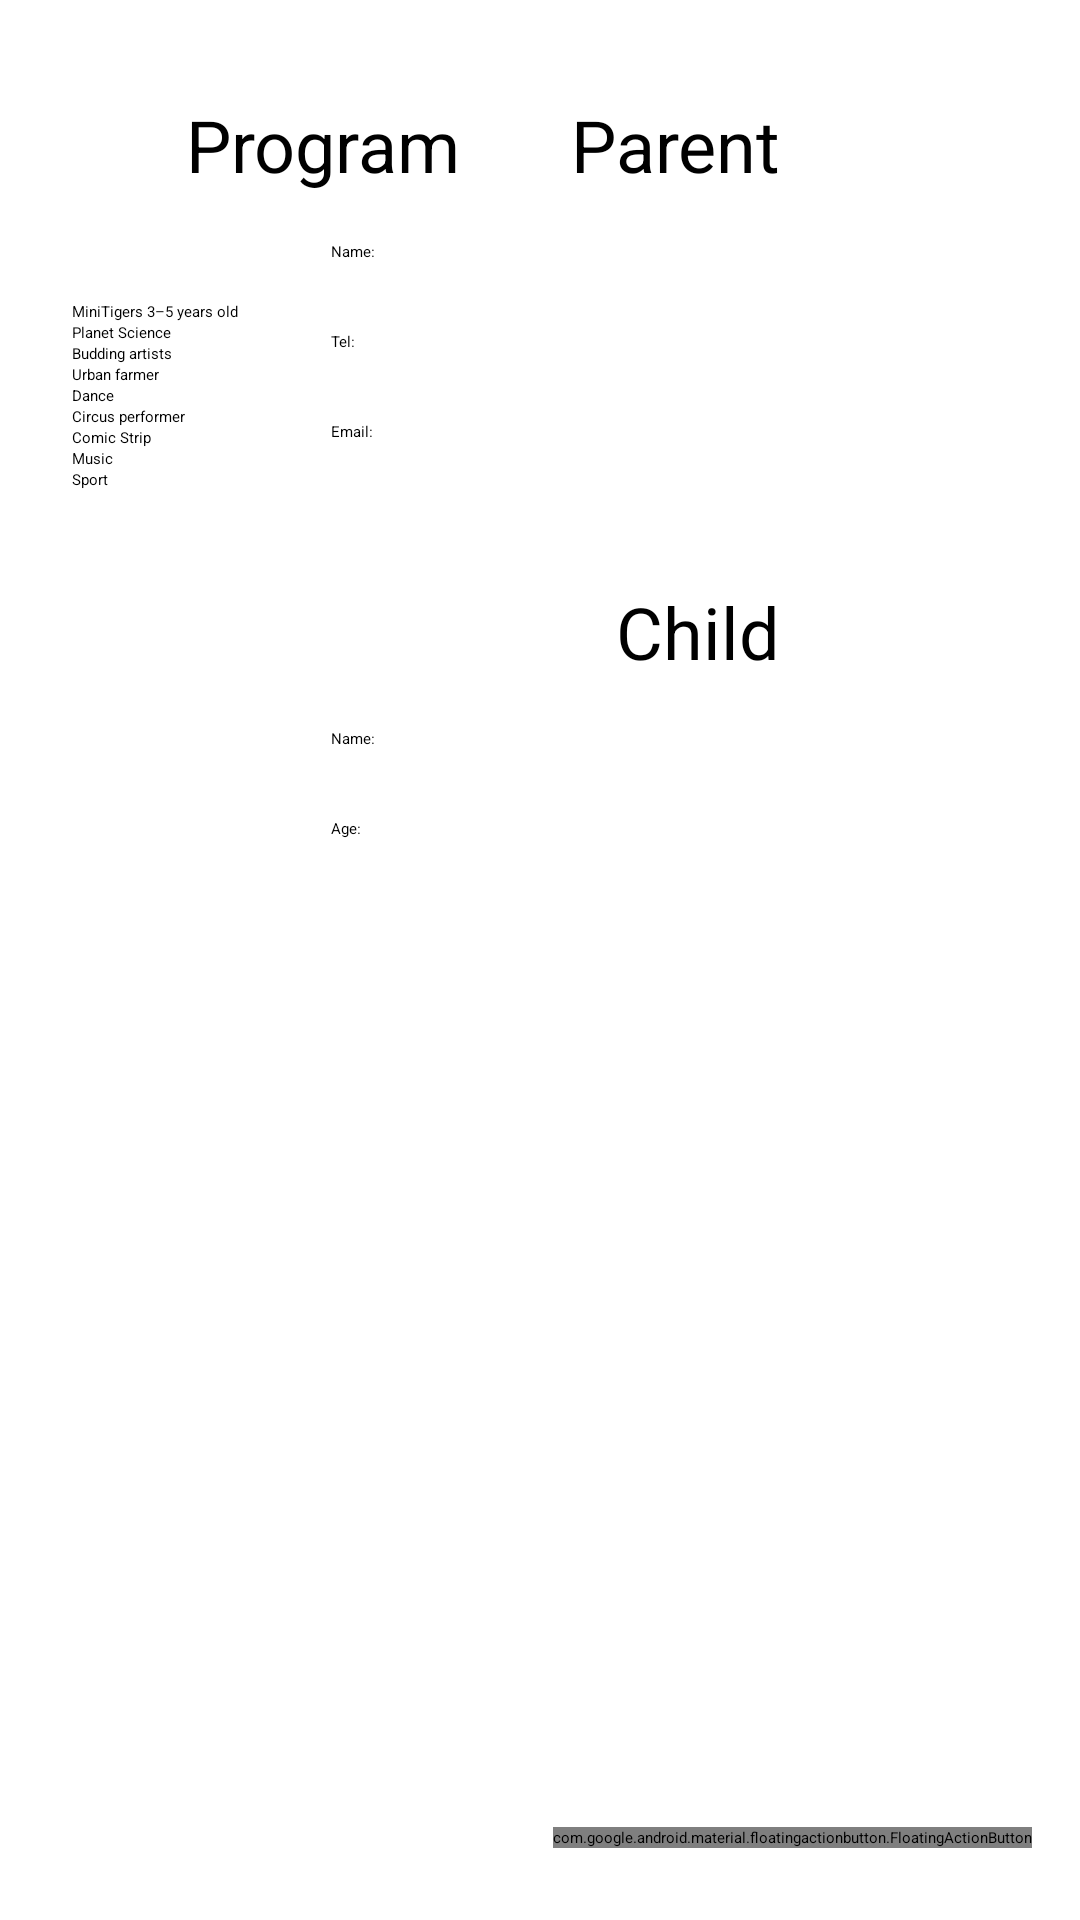

The Android layout XML behind this screen, and the referenced resources:
<!-- AndroidManifest.xml: application theme Theme.TpCampEte -->
<!-- res/layout/activity_registration.xml -->
<?xml version="1.0" encoding="utf-8"?>
<androidx.constraintlayout.widget.ConstraintLayout xmlns:android="http://schemas.android.com/apk/res/android"
    xmlns:app="http://schemas.android.com/apk/res-auto"
    xmlns:tools="http://schemas.android.com/tools"
    android:layout_width="match_parent"
    android:layout_height="match_parent"
    tools:context=".RegistrationActivity">

    <RadioGroup
        android:id="@+id/radioGroup"
        android:layout_width="wrap_content"
        android:layout_height="wrap_content"
        android:layout_marginStart="24dp"
        android:layout_marginTop="36dp"
        app:layout_constraintStart_toStartOf="parent"
        app:layout_constraintTop_toBottomOf="@+id/textViewProgramme">

        <RadioButton
            android:id="@+id/radioButtonMiniTiger"
            android:layout_width="wrap_content"
            android:layout_height="wrap_content"
            android:text="@string/registration_mini_tiger" />

        <RadioButton
            android:id="@+id/radioButtonScience"
            android:layout_width="wrap_content"
            android:layout_height="wrap_content"
            android:text="@string/registration_planet_science" />

        <RadioButton
            android:id="@+id/radioButtonArtist"
            android:layout_width="wrap_content"
            android:layout_height="wrap_content"
            android:text="@string/registration_budding_artists" />

        <RadioButton
            android:id="@+id/radioButtonFarmer"
            android:layout_width="wrap_content"
            android:layout_height="wrap_content"
            android:text="@string/registration_urban_farmer" />

        <RadioButton
            android:id="@+id/radioButtonDanse"
            android:layout_width="wrap_content"
            android:layout_height="wrap_content"
            android:text="@string/registration_dance" />

        <RadioButton
            android:id="@+id/radioButtonCircus"
            android:layout_width="wrap_content"
            android:layout_height="wrap_content"
            android:text="@string/registration_circus_performer" />

        <RadioButton
            android:id="@+id/radioButtonComic"
            android:layout_width="wrap_content"
            android:layout_height="wrap_content"
            android:text="@string/registration_comic_strip" />

        <RadioButton
            android:id="@+id/radioButtonMusic"
            android:layout_width="wrap_content"
            android:layout_height="wrap_content"
            android:text="@string/registration_music" />

        <RadioButton
            android:id="@+id/radioButtonSport"
            android:layout_width="wrap_content"
            android:layout_height="wrap_content"
            android:text="@string/registration_sport" />
    </RadioGroup>

    <com.google.android.material.floatingactionbutton.FloatingActionButton
        android:id="@+id/floatingActionButtonRegistrationReturn"
        android:layout_width="wrap_content"
        android:layout_height="wrap_content"
        android:layout_marginEnd="16dp"
        android:layout_marginBottom="24dp"
        android:clickable="true"
        android:onClick="onReturn"
        app:layout_constraintBottom_toBottomOf="parent"
        app:layout_constraintEnd_toEndOf="parent"
        app:srcCompat="@android:drawable/ic_menu_revert"
        tools:ignore="SpeakableTextPresentCheck" />

    <com.google.android.material.floatingactionbutton.FloatingActionButton
        android:id="@+id/floatingActionButtonRegistrationEnvoyer"
        android:layout_width="wrap_content"
        android:layout_height="wrap_content"
        android:layout_marginStart="267dp"
        android:layout_marginEnd="16dp"
        android:layout_marginBottom="24dp"
        android:clickable="true"
        android:onClick="onEnvoyer"
        android:rotation="-90"
        app:layout_constraintBottom_toBottomOf="parent"
        app:layout_constraintEnd_toStartOf="@+id/floatingActionButtonRegistrationReturn"
        app:layout_constraintStart_toStartOf="parent"
        app:srcCompat="@android:drawable/ic_menu_send"
        tools:ignore="SpeakableTextPresentCheck" />

    <TextView
        android:id="@+id/textView12"
        android:layout_width="wrap_content"
        android:layout_height="wrap_content"
        android:layout_marginStart="31dp"
        android:layout_marginTop="16dp"
        android:text="@string/registration_nom"
        app:layout_constraintStart_toEndOf="@+id/radioGroup"
        app:layout_constraintTop_toBottomOf="@+id/textView20" />

    <EditText
        android:id="@+id/editTextTextParentName"
        android:layout_width="wrap_content"
        android:layout_height="wrap_content"
        android:layout_marginTop="8dp"
        android:ems="10"
        android:inputType="textPersonName"
        app:layout_constraintEnd_toEndOf="parent"
        app:layout_constraintTop_toBottomOf="@+id/textView12" />

    <TextView
        android:id="@+id/textView17"
        android:layout_width="wrap_content"
        android:layout_height="wrap_content"
        android:layout_marginStart="31dp"
        android:layout_marginTop="8dp"
        android:text="@string/registration_tel"
        app:layout_constraintStart_toEndOf="@+id/radioGroup"
        app:layout_constraintTop_toBottomOf="@+id/editTextTextParentName" />

    <EditText
        android:id="@+id/editTextTextParentTel"
        android:layout_width="wrap_content"
        android:layout_height="wrap_content"
        android:layout_marginTop="8dp"
        android:ems="10"
        android:inputType="textPersonName"
        app:layout_constraintEnd_toEndOf="parent"
        app:layout_constraintTop_toBottomOf="@+id/textView17" />

    <TextView
        android:id="@+id/textView19"
        android:layout_width="wrap_content"
        android:layout_height="wrap_content"
        android:layout_marginStart="31dp"
        android:layout_marginTop="8dp"
        android:text="@string/registration_email"
        app:layout_constraintStart_toEndOf="@+id/radioGroup"
        app:layout_constraintTop_toBottomOf="@+id/editTextTextParentTel" />

    <EditText
        android:id="@+id/editTextTextParentEmail"
        android:layout_width="wrap_content"
        android:layout_height="wrap_content"
        android:layout_marginTop="8dp"
        android:ems="10"
        android:inputType="textPersonName"
        app:layout_constraintEnd_toEndOf="parent"
        app:layout_constraintTop_toBottomOf="@+id/textView19" />

    <TextView
        android:id="@+id/textView20"
        android:layout_width="wrap_content"
        android:layout_height="wrap_content"
        android:layout_marginTop="32dp"
        android:layout_marginEnd="100dp"
        android:text="@string/registration_parent"
        android:textSize="24sp"
        app:layout_constraintEnd_toEndOf="parent"
        app:layout_constraintTop_toTopOf="parent" />

    <TextView
        android:id="@+id/textViewProgramme"
        android:layout_width="wrap_content"
        android:layout_height="wrap_content"
        android:layout_marginStart="62dp"
        android:layout_marginTop="32dp"
        android:text="@string/registration_program"
        android:textSize="24sp"
        app:layout_constraintStart_toStartOf="parent"
        app:layout_constraintTop_toTopOf="parent" />

    <TextView
        android:id="@+id/textView22"
        android:layout_width="wrap_content"
        android:layout_height="wrap_content"
        android:layout_marginStart="31dp"
        android:layout_marginTop="16dp"
        android:text="@string/registration_child_name"
        app:layout_constraintStart_toEndOf="@+id/radioGroup"
        app:layout_constraintTop_toBottomOf="@+id/textView24" />

    <EditText
        android:id="@+id/editTextTextChildName"
        android:layout_width="wrap_content"
        android:layout_height="wrap_content"
        android:layout_marginTop="8dp"
        android:ems="10"
        android:inputType="textPersonName"
        app:layout_constraintEnd_toEndOf="parent"
        app:layout_constraintTop_toBottomOf="@+id/textView22" />

    <TextView
        android:id="@+id/textView23"
        android:layout_width="wrap_content"
        android:layout_height="wrap_content"
        android:layout_marginStart="31dp"
        android:layout_marginTop="8dp"
        android:text="@string/registration_age"
        app:layout_constraintStart_toEndOf="@+id/radioGroup"
        app:layout_constraintTop_toBottomOf="@+id/editTextTextChildName" />

    <EditText
        android:id="@+id/editTextTextChildAge"
        android:layout_width="wrap_content"
        android:layout_height="wrap_content"
        android:layout_marginTop="8dp"
        android:ems="10"
        android:inputType="textPersonName"
        app:layout_constraintEnd_toEndOf="parent"
        app:layout_constraintTop_toBottomOf="@+id/textView23" />

    <TextView
        android:id="@+id/textView24"
        android:layout_width="wrap_content"
        android:layout_height="wrap_content"
        android:layout_marginTop="32dp"
        android:layout_marginEnd="100dp"
        android:text="@string/registration_child"
        android:textSize="24sp"
        app:layout_constraintEnd_toEndOf="parent"
        app:layout_constraintTop_toBottomOf="@+id/editTextTextParentEmail" />
</androidx.constraintlayout.widget.ConstraintLayout>
<!-- resources referenced by this layout -->
<resources>
  <string name="registration_age">Age:</string>
  <string name="registration_budding_artists">Budding artists</string>
  <string name="registration_child">Child</string>
  <string name="registration_child_name">Name:</string>
  <string name="registration_circus_performer">Circus performer</string>
  <string name="registration_comic_strip">Comic Strip</string>
  <string name="registration_dance">Dance</string>
  <string name="registration_email">Email:</string>
  <string name="registration_mini_tiger">MiniTigers 3–5 years old</string>
  <string name="registration_music">Music</string>
  <string name="registration_nom">Name:</string>
  <string name="registration_parent">Parent</string>
  <string name="registration_planet_science">Planet Science</string>
  <string name="registration_program">Program</string>
  <string name="registration_sport">Sport</string>
  <string name="registration_tel">Tel:</string>
  <string name="registration_urban_farmer">Urban farmer</string>
  <style name="Theme.TpCampEte" parent="Theme.MaterialComponents.DayNight.DarkActionBar">
          
          <item name="colorPrimary">@color/purple_500</item>
          <item name="colorPrimaryVariant">@color/purple_700</item>
          <item name="colorOnPrimary">@color/white</item>
          
          <item name="colorSecondary">@color/teal_200</item>
          <item name="colorSecondaryVariant">@color/teal_700</item>
          <item name="colorOnSecondary">@color/black</item>
          
          <item name="android:statusBarColor" tools:targetApi="l">?attr/colorPrimaryVariant</item>
          
      </style>
  <!-- not gathered from this repository: default colours our renderer supplied (Android Studio template values) -->
  <color name="purple_500">#FF6200EE</color>
  <color name="purple_700">#FF3700B3</color>
  <color name="teal_200">#FF03DAC5</color>
  <color name="teal_700">#FF018786</color>
  <color name="black">#FF000000</color>
  <color name="white">#FFFFFFFF</color>
</resources>
